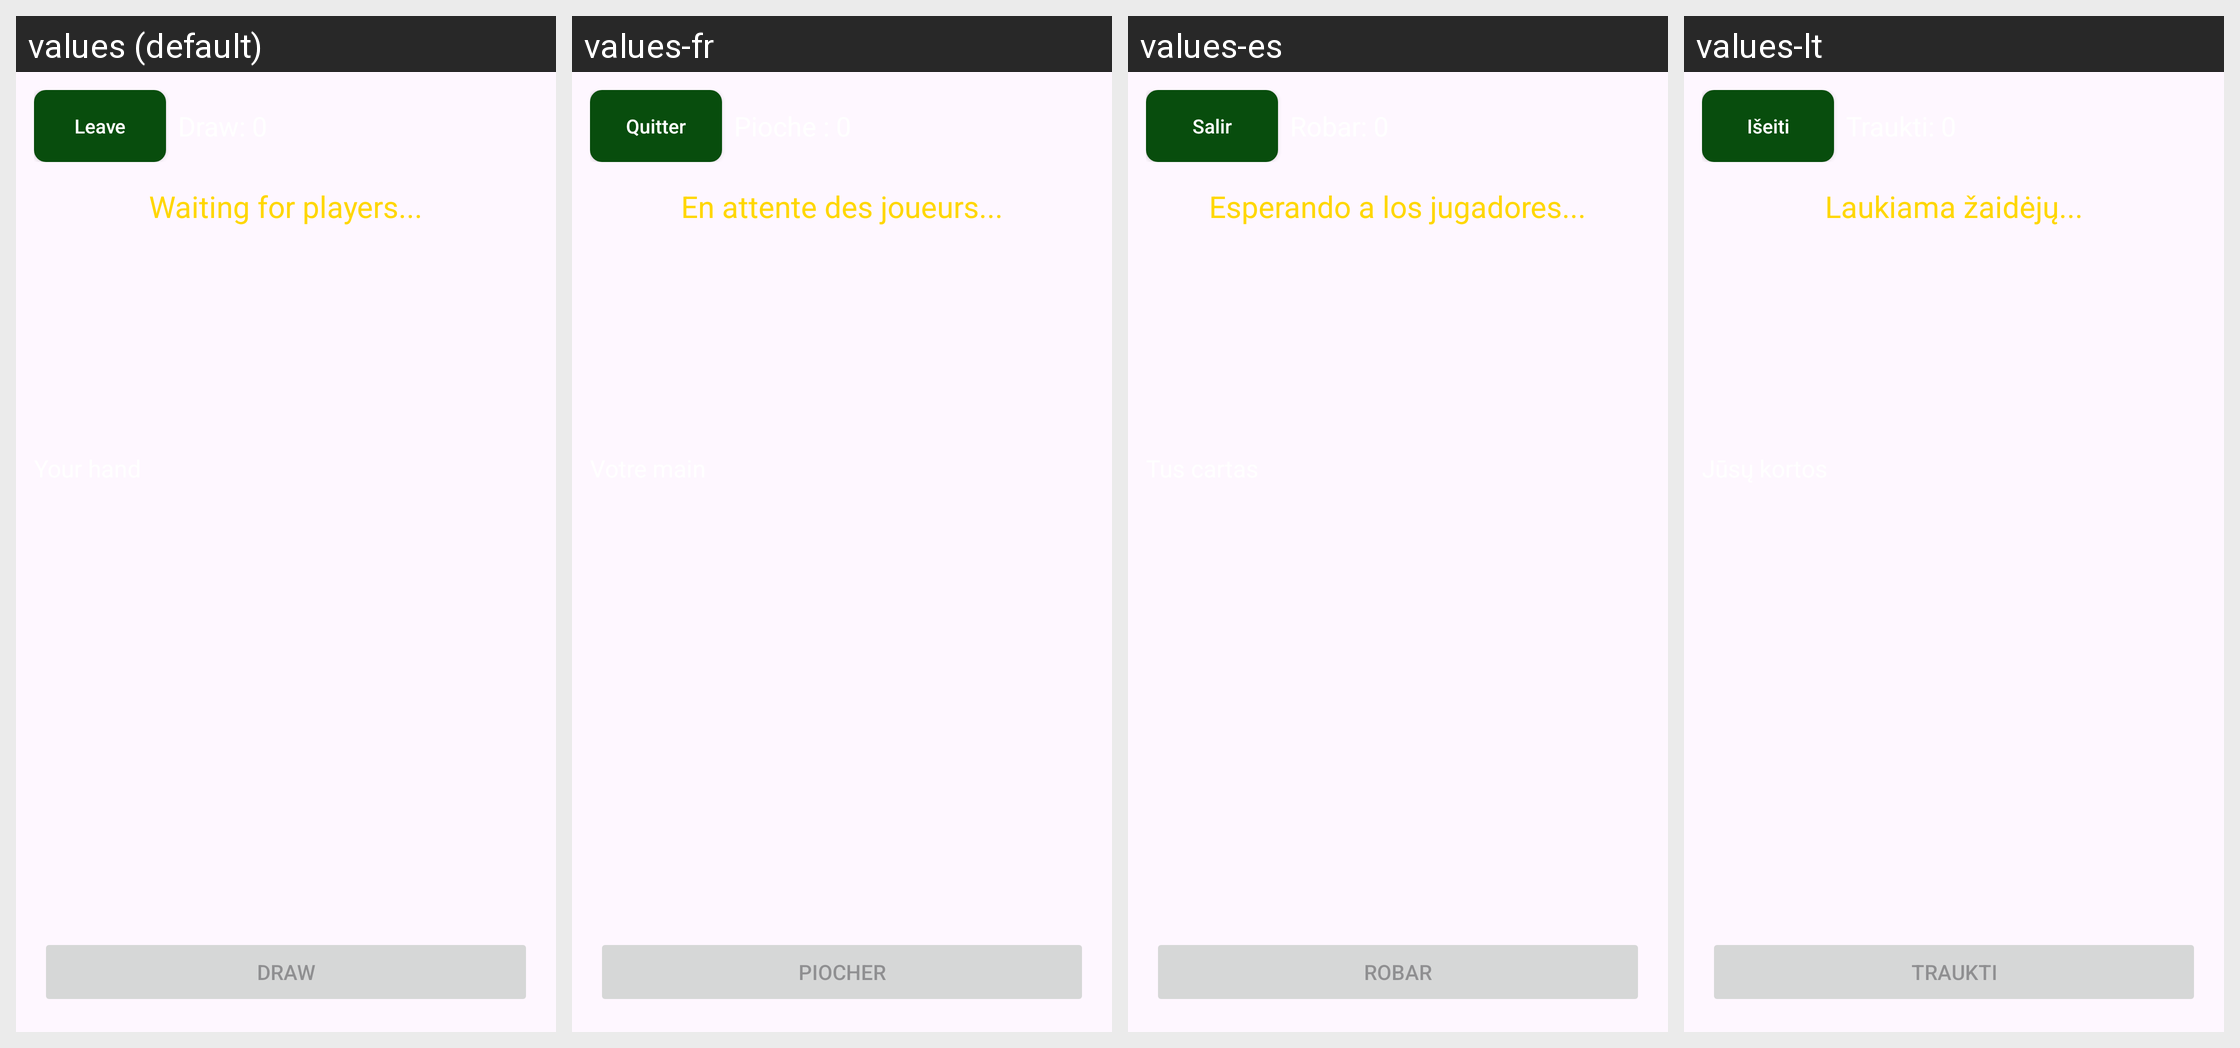

Strings drawn on this Android screen and how each of the app's shown locales translates them:
Android screen res/layout/activity_colorclash_table.xml rendered under 4 locales, left to right: values (default), values-fr, values-es, values-lt. Device: Nexus 5 (rendered at 1080×1920; each locale shown at half size, 540×960, under a caption strip naming it); theme Theme.PocketTable.
Other locales in the repository, not shown: values-ar-rEG, values-cs, values-de, values-hu, values-it, values-ja, values-nl, values-pl, values-pt-rBR, values-sk, values-tr, values-zh-rCN.
Strings drawn on this screen, with the default value and each locale's value (text and hints the layout hard-codes, and strings that could not be matched under every locale, appear in the picture but are not listed):

btn_leave
  values: Leave
  values-fr: Quitter
  values-es: Salir
  values-lt: Išeiti

leave_button_desc
  values: Leave
  values-fr: Quitter
  values-es: Salir
  values-lt: Išeiti

colorclash_waiting_players
  values: Waiting for players...
  values-fr: En attente des joueurs...
  values-es: Esperando a los jugadores...
  values-lt: Laukiama žaidėjų...

colorclash_draw
  values: DRAW
  values-fr: PIOCHER
  values-es: ROBAR
  values-lt: TRAUKTI
